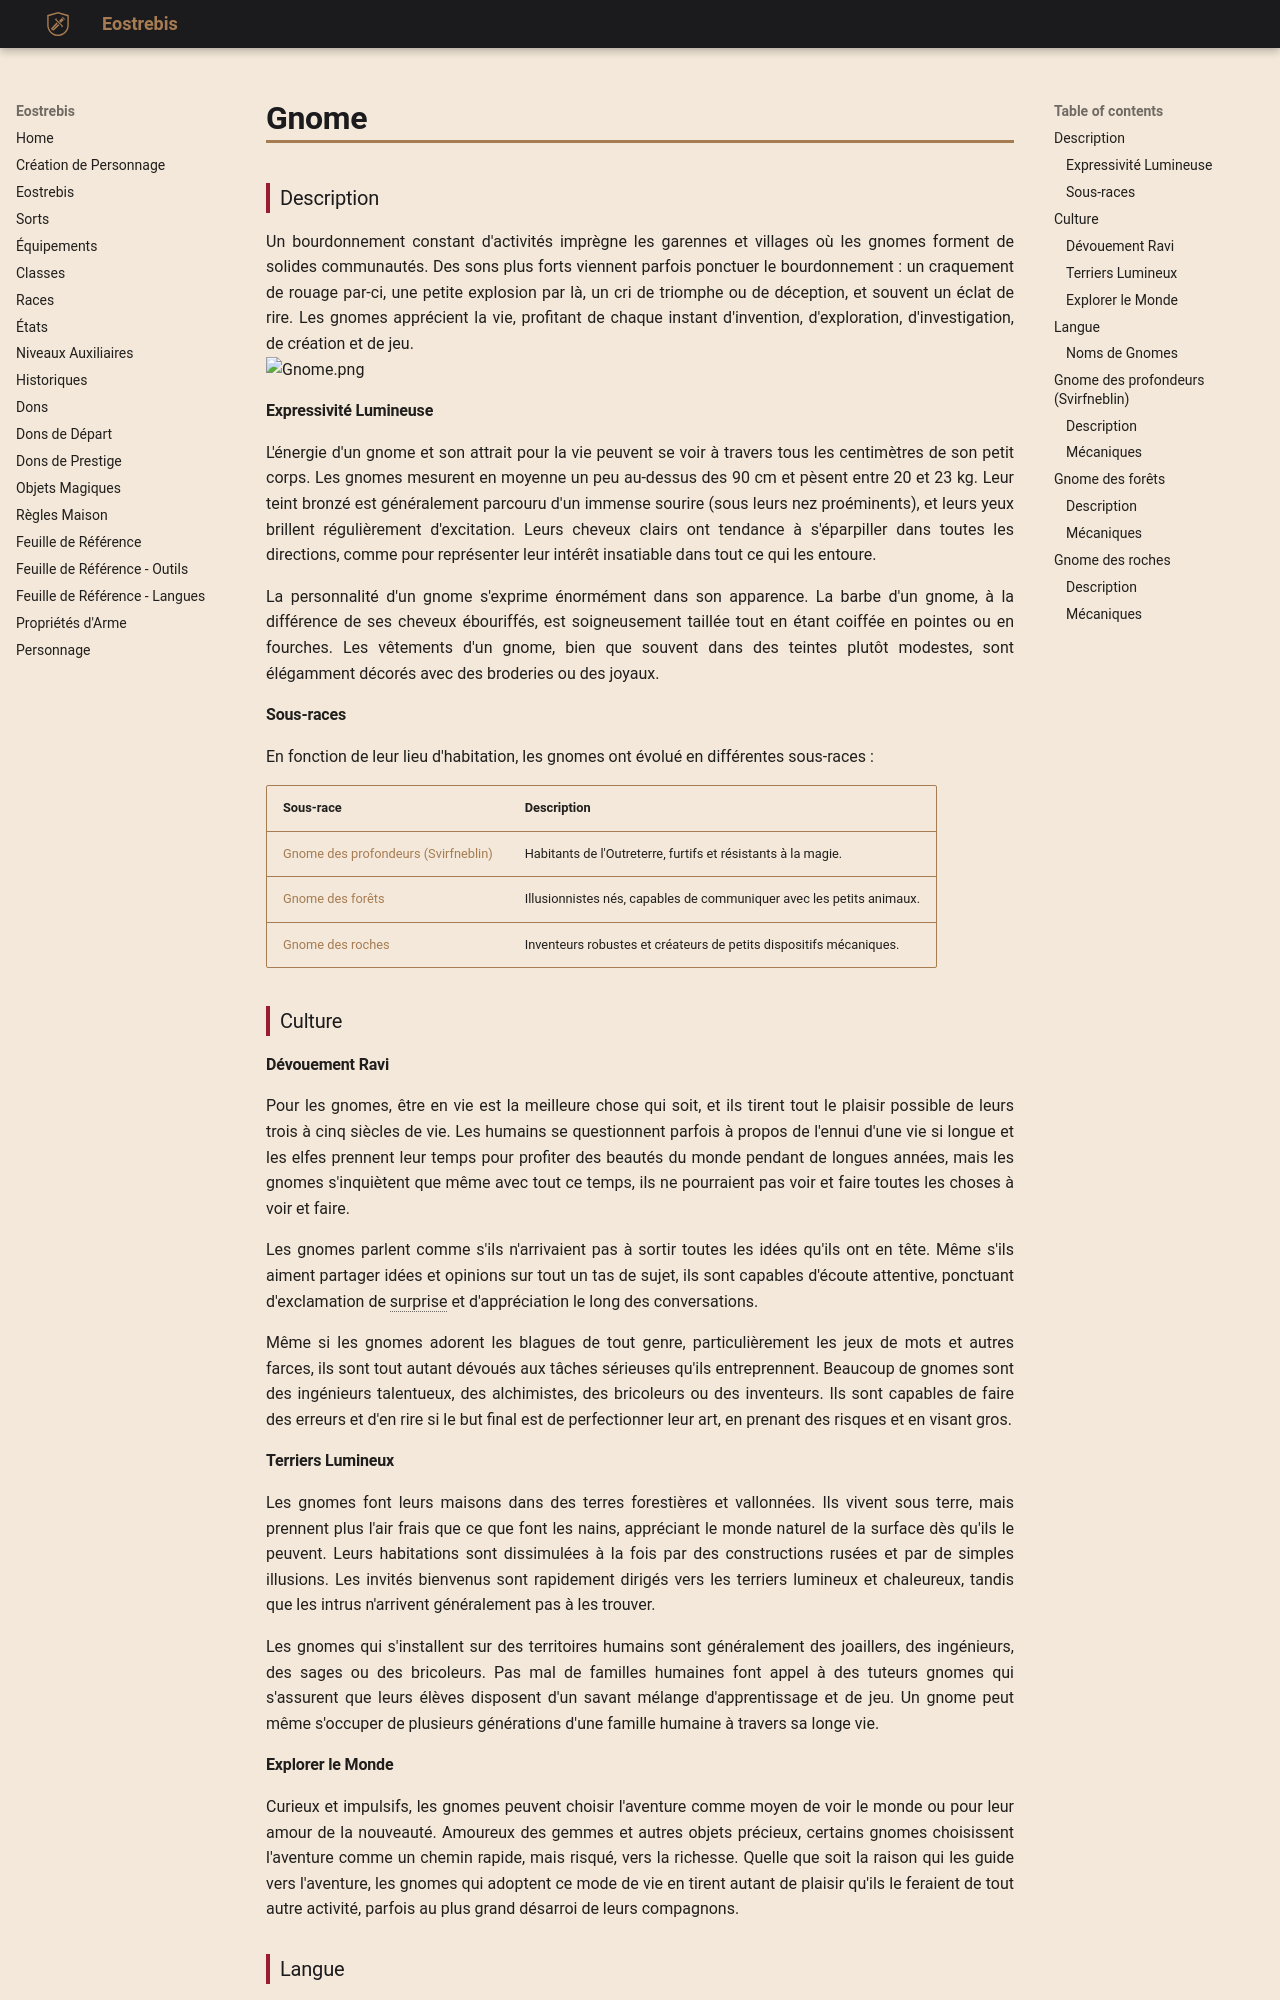

repository: Eostrebis/5e.VF · page: races/Gnome/index.html · generator: mkdocs

---
writing_status: finished
---
### Description

Un bourdonnement constant d'activités imprègne les garennes et villages où les gnomes forment de solides communautés. Des sons plus forts viennent parfois ponctuer le bourdonnement : un craquement de rouage par-ci, une petite explosion par là, un cri de triomphe ou de déception, et souvent un éclat de rire. Les gnomes apprécient la vie, profitant de chaque instant d'invention, d'exploration, d'investigation, de création et de jeu.
![[Gnome.png]]
#### Expressivité Lumineuse

L'énergie d'un gnome et son attrait pour la vie peuvent se voir à travers tous les centimètres de son petit corps. Les gnomes mesurent en moyenne un peu au-dessus des 90 cm et pèsent entre 20 et 23 kg. Leur teint bronzé est généralement parcouru d'un immense sourire (sous leurs nez proéminents), et leurs yeux brillent régulièrement d'excitation. Leurs cheveux clairs ont tendance à s'éparpiller dans toutes les directions, comme pour représenter leur intérêt insatiable dans tout ce qui les entoure.

La personnalité d'un gnome s'exprime énormément dans son apparence. La barbe d'un gnome, à la différence de ses cheveux ébouriffés, est soigneusement taillée tout en étant coiffée en pointes ou en fourches. Les vêtements d'un gnome, bien que souvent dans des teintes plutôt modestes, sont élégamment décorés avec des broderies ou des joyaux.

#### Sous-races

En fonction de leur lieu d'habitation, les gnomes ont évolué en différentes sous-races : 

| Sous-race | Description |
| ---------------------------------------- | -------------------------------------------------------------------- |
| [[#Gnome des profondeurs (Svirfneblin)]] | Habitants de l'Outreterre, furtifs et résistants à la magie. |
| [[#Gnome des forêts]] | Illusionnistes nés, capables de communiquer avec les petits animaux. |
| [[#Gnome des roches]] | Inventeurs robustes et créateurs de petits dispositifs mécaniques. |

### Culture

#### Dévouement Ravi

Pour les gnomes, être en vie est la meilleure chose qui soit, et ils tirent tout le plaisir possible de leurs trois à cinq siècles de vie. Les humains se questionnent parfois à propos de l'ennui d'une vie si longue et les elfes prennent leur temps pour profiter des beautés du monde pendant de longues années, mais les gnomes s'inquiètent que même avec tout ce temps, ils ne pourraient pas voir et faire toutes les choses à voir et faire.

Les gnomes parlent comme s'ils n'arrivaient pas à sortir toutes les idées qu'ils ont en tête. Même s'ils aiment partager idées et opinions sur tout un tas de sujet, ils sont capables d'écoute attentive, ponctuant d'exclamation de surprise et d'appréciation le long des conversations.

Même si les gnomes adorent les blagues de tout genre, particulièrement les jeux de mots et autres farces, ils sont tout autant dévoués aux tâches sérieuses qu'ils entreprennent. Beaucoup de gnomes sont des ingénieurs talentueux, des alchimistes, des bricoleurs ou des inventeurs. Ils sont capables de faire des erreurs et d'en rire si le but final est de perfectionner leur art, en prenant des risques et en visant gros.

#### Terriers Lumineux

Les gnomes font leurs maisons dans des terres forestières et vallonnées. Ils vivent sous terre, mais prennent plus l'air frais que ce que font les nains, appréciant le monde naturel de la surface dès qu'ils le peuvent. Leurs habitations sont dissimulées à la fois par des constructions rusées et par de simples illusions. Les invités bienvenus sont rapidement dirigés vers les terriers lumineux et chaleureux, tandis que les intrus n'arrivent généralement pas à les trouver.

Les gnomes qui s'installent sur des territoires humains sont généralement des joaillers, des ingénieurs, des sages ou des bricoleurs. Pas mal de familles humaines font appel à des tuteurs gnomes qui s'assurent que leurs élèves disposent d'un savant mélange d'apprentissage et de jeu. Un gnome peut même s'occuper de plusieurs générations d'une famille humaine à travers sa longe vie.

#### Explorer le Monde

Curieux et impulsifs, les gnomes peuvent choisir l'aventure comme moyen de voir le monde ou pour leur amour de la nouveauté. Amoureux des gemmes et autres objets précieux, certains gnomes choisissent l'aventure comme un chemin rapide, mais risqué, vers la richesse. Quelle que soit la raison qui les guide vers l'aventure, les gnomes qui adoptent ce mode de vie en tirent autant de plaisir qu'ils le feraient de tout autre activité, parfois au plus grand désarroi de leurs compagnons.


### Langue
